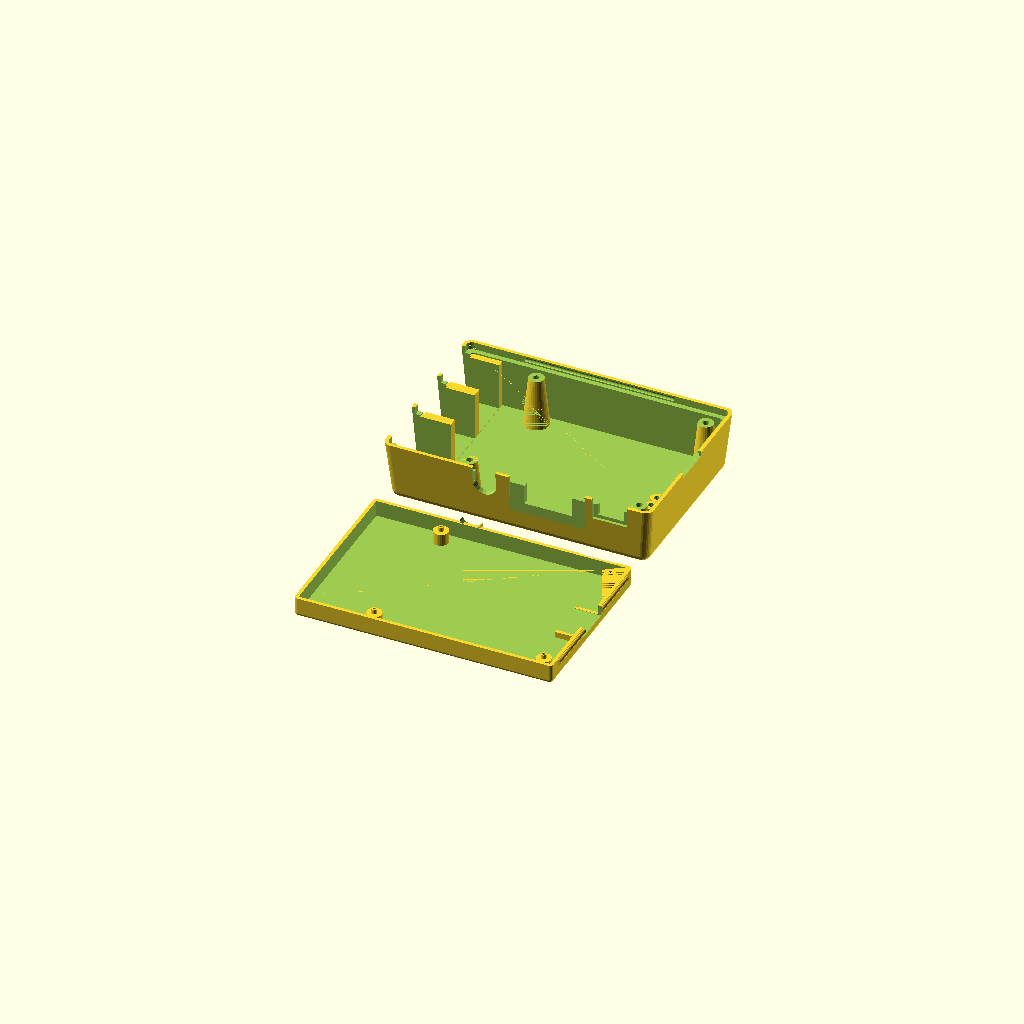
Cell 1 — every parameter at its default value.
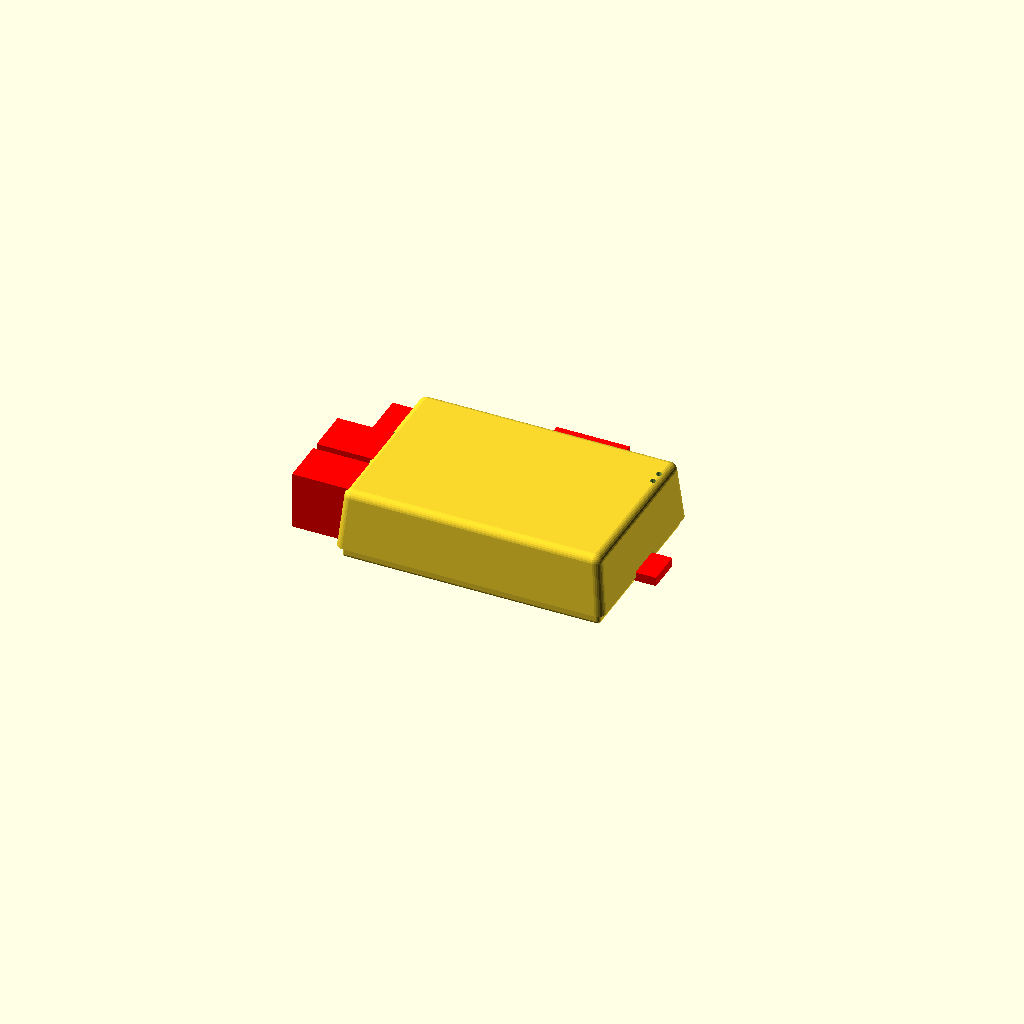
Cell 2 — part set to "demo", the other parameters unchanged.
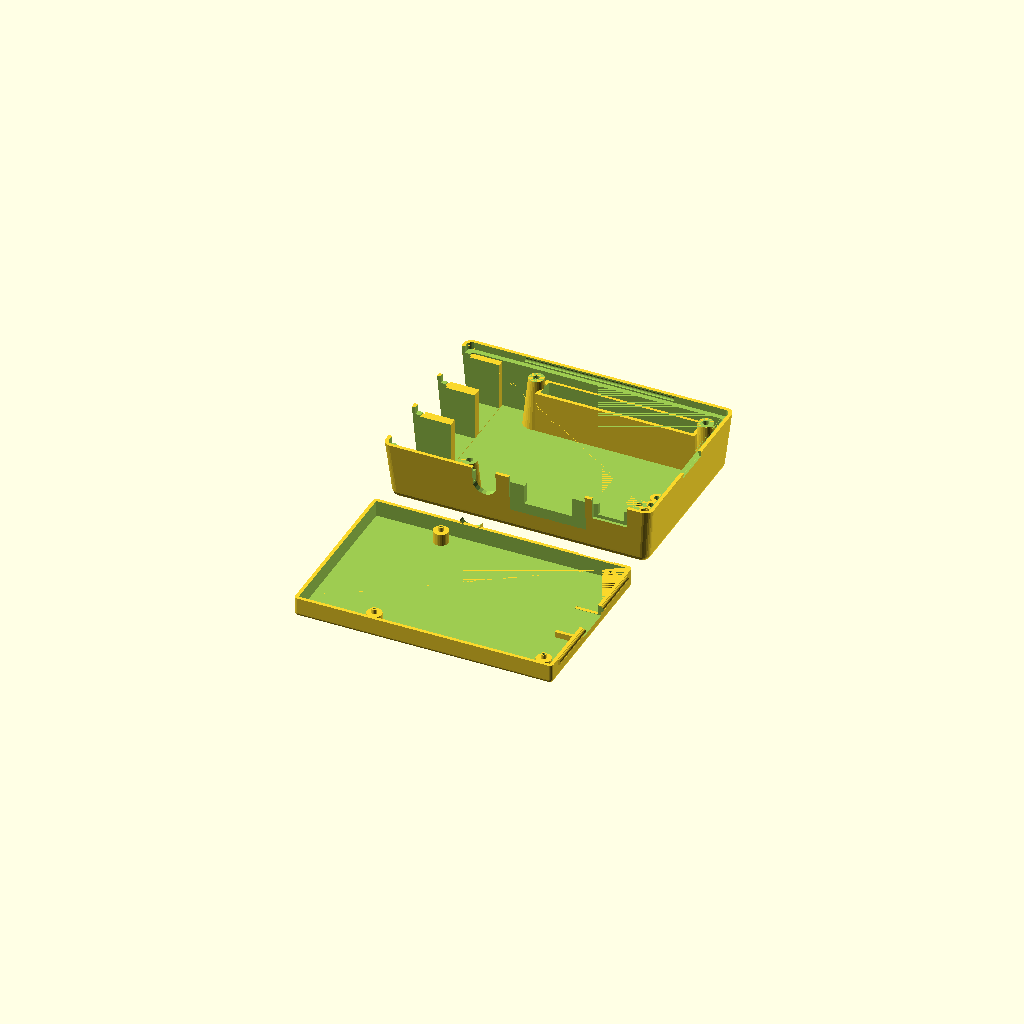
Cell 3 — have_plugrow set to 1, the other parameters unchanged.
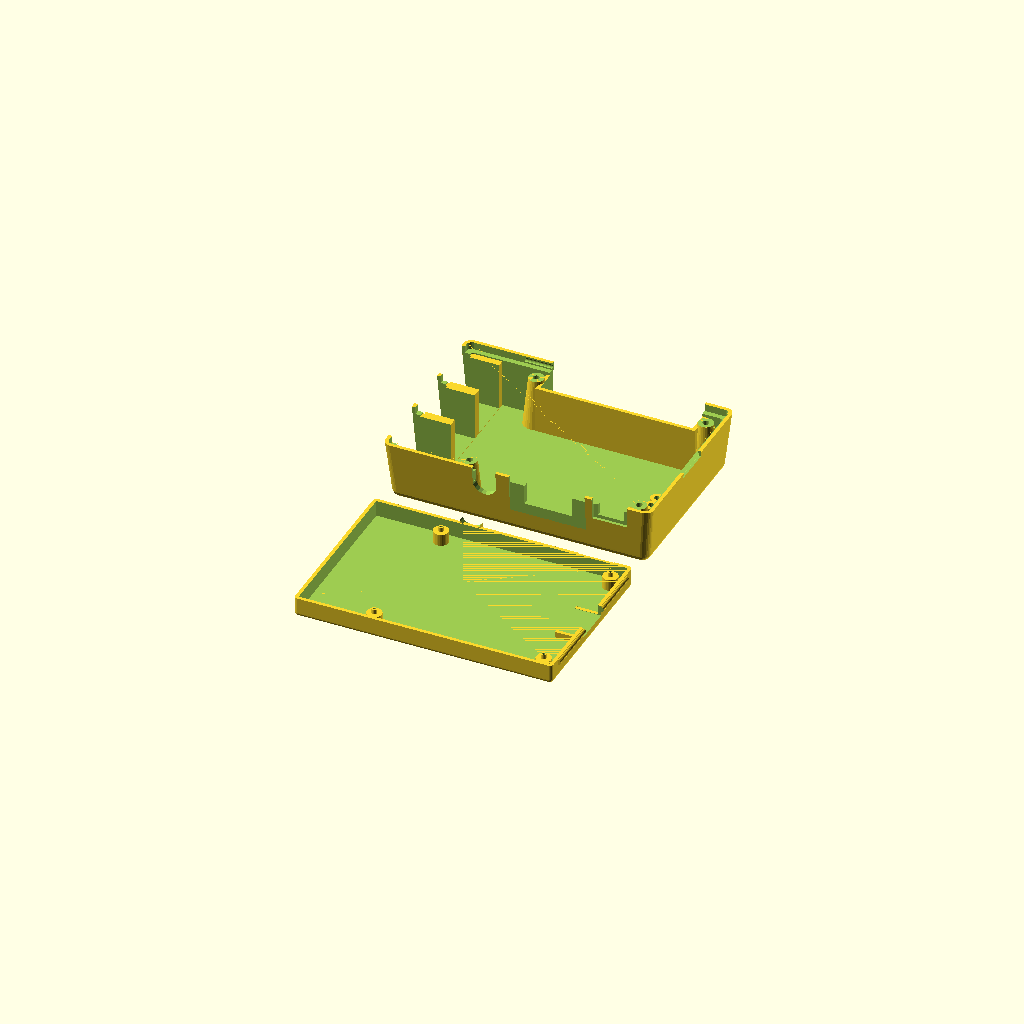
Cell 4: have_open_plugrow = 1 (everything else at default).
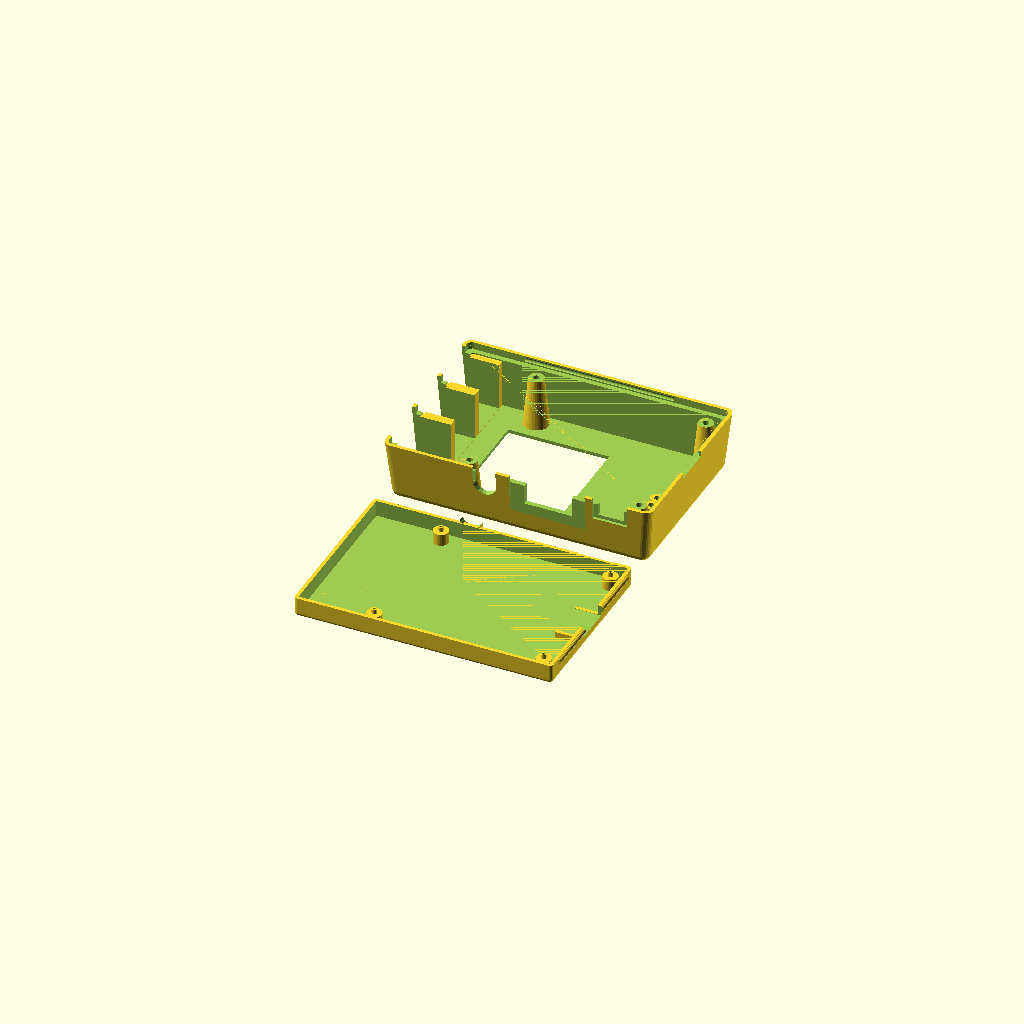
Cell 5: the same model with have_camera = 1.
All cells are drawn from one camera (rotation 55°, 0°, 25°, orthographic, colour scheme Cornfield), so only the parameter changes between them.
Source of the model, inputs/thingiverse/files/thing-1525669/files/raspberry-pi-3.scad:
//
// raspberry pi model B+
//
// design by Egil Kvaleberg, 8 Aug 2015
// Rasoberrypi 3 adapt by Guy Sheffer 28 Apr 2016
//
// drawing of the B+ model, for referrence:
// https://www.raspberrypi.org/documentation/hardware/raspberrypi/mechanical/Raspberry-Pi-B-Plus-V1.2-Mechanical-Drawing.pdf
//
// notes:
// design origin is middle of PCB
//

part = "all"; // [ top, bottom, all, demo ]

have_plugrow = 0; // [ 1:true, 0:false ]
have_open_plugrow = 0; // [ 1:true, 0:false ]
have_camera = 0; // [ 1:true, 0:false ]
have_sdcard_support = 1; // [ 1:true, 0:false ]
have_leds = 1; // [ 1:true, 0:false ]

/* [Hidden] */
mil2mm = 0.0254;

pcb = [85.0, 56.0, 1.5]; // main board
pcb2floor = 4.0; // 3.5
pcb2roof = 17.0; // 15.7

pcbmntdia = 2.75; // mounting holes
pcbmnt1dx = pcb[0]/2 - 3.5;  // 
pcbmnt1dy = 3.5 - pcb[1]/2;
pcbmnt2dx = pcb[0]/2 - 3.5 - 58.0; // 
pcbmnt2dy = pcb[1]/2 - 3.5;
pcbmnthead = 6.2; // countersunk
pcbmntthreads = 2.2;
breakaway = 0.3; // have hidden hole for screw, 0 for no extra pegs 

cardsy = 12.0; // card measures 11.0
cardsz = 3.1;
cardsx = 8.0; // size of internal platform
carddy = pcb[1]/2 - 28.0;
ethersy = 16.0; // ethernet contact width
ethersz = 13.5 + 0.5;
etherdy = pcb[1]/2 - 10.25;
usbsy = 13.5; // core
usbframe = 1.0; // frame
usbsz = 15.8 + 0.5;
usb1dy = pcb[1]/2 - 29.0;
usb2dy = pcb[1]/2 - 47.0;
powerpsx = 11.0; // power plug width 
powerpsz = 4.5; // plug height
powerssx = 8.0; // power socket width 
powerssz = 3.3; // socket height
powerdz = -1.7; // for plug 
powerdx = pcb[0]/2 - 10.6; // 
hdmisx = 15.2; // hdmi contact width
hdmisz = 6.2;
hdmipsx = 25.0; // typical plug
hdmipsz = 12.0;
hdmidx = pcb[0]/2 - 32.0;
audior = 7.0; // audio contact radius
audiodz = 6.0/2; // above pcb
audiodx = pcb[0]/2 -53.5;
leddx = pcb[0]/2 - 1.3;
led1dy = -8.9 + 2.4/2  + pcb[1]/2;
led2dy = -12.9 + 2.4/2 + pcb[1]/2 - 0.2;
leddia = 2.0;
// BUG: fine tune, maybe add slot out of box
plugrow1 = [pcb[0]/2 - 29.0 - mil2mm*100*11, 3.5 - pcb[1]/2, 0]; // coordinates D7 pin, mid

cam_box = 34.5;

frame_w = 2.5; // width of lip for frame 
snap_dia = 1.8; // snap lock ridge diameter
snap_len = 50.0; // snap lock length
tol = 0.5; // general tolerance

wall = 1.2; // general wall thickness
thinwall = 0.4;
corner_r = wall; // casing corner radius
corner2_r = wall+tol+wall; // corners of top casing
d = 0.01;

extra_y = 0; // extra space in y

module nut(af, h) { // af is 2*r
	cylinder(r=af/2/cos(30), h=h, $fn=6);
}

module c_cube(x, y, z) {
	translate([-x/2, -y/2, 0]) cube([x, y, z]);
}

module cr_cube(x, y, z, r) {
	hull() {
		for (dx=[-1,1]) for (dy=[-1,1]) translate([dx*(x/2-r), dy*(y/2-r), 0]) cylinder(r=r, h=z, $fn=20);
	}
}

module cr2_cube(x, y, z, r1, r2) {
	hull() {
		for (dx=[-1,1]) for (dy=[-1,1]) translate([dx*(x/2-r1), dy*(y/2-r1), 0]) cylinder(r1=r1, r2=r2, h=z, $fn=20);
	}
}

module bottom() {
	module snap2(ex, both) {
		if (both) translate([pcb[0]/2+tol+wall+ex, -snap_len/2, wall+pcb2floor+pcb[2]-frame_w/2]) rotate([-90, 0, 0]) cylinder(r=snap_dia/2, h=snap_len, $fs=0.3);
		if (both) translate([-snap_len/2, pcb[1]/2+tol+wall, wall+pcb2floor+pcb[2]-frame_w/2]) rotate([0, 90, 0]) cylinder(r=snap_dia/2, h=snap_len, $fs=0.3);
	}
    module plugs(extra) { 
        z0 = wall+pcb2floor+pcb[2];
        // card slot
        translate([pcb[0]/2 - cardsx/2, carddy, wall+pcb2floor+pcb[2]-cardsz-extra]) 
			c_cube(cardsx + 19.9, cardsy+2*extra, cardsz+2*extra);
        // power plug (near side)
        translate([powerdx, pcb[1]/2+2.1*wall, z0+powerdz-extra]) 
			c_cube(powerpsx+2*extra, 2*wall, powerpsz+2*extra+frame_w);
        // hdmi socket (near side)
        translate([hdmidx, pcb[1]/2+19.9/2-8.25/2, -extra-frame_w]) 
			c_cube(hdmipsx+2*extra, 8.25, hdmipsz+2*extra+frame_w);    
    }
    module plugs_add() { 
        z0 = wall+pcb2floor+pcb[2];
        // audio plug (near side)
        difference() /*/ color("green")*/ {
            translate([audiodx, pcb[1]/2 + 1.4*wall, z0-snap_dia/2-tol]) 
                c_cube(audior, 1.6*wall, audiodz+snap_dia);
            translate([audiodx, pcb[1]/2 + wall/2 - d, z0+audiodz]) 
                rotate([-90, 0, 0]) cylinder(r=audior/2+tol, h=1.8*wall+2*d, $fn=20);
        }
        // card slot
        if (have_sdcard_support) difference () {
            translate([pcb[0]/2 + tol + d - cardsx/2, carddy, 0]) 
                c_cube(cardsx, cardsy+2*tol+2*wall, wall+frame_w-tol);
            plugs(tol);
        }
    }

	module add() {
		hull () for (x = [-1, 1]) for (y = [-1, 1])
			translate([x*(pcb[0]/2+tol+wall-corner_r) + (x>0 ? extra_y : 0), y*(pcb[1]/2+tol+wall-corner_r), corner_r]) {
				sphere(r = corner_r, $fs=0.3);
				cylinder(r = corner_r, h = wall+pcb2floor+pcb[2]-corner_r, $fs=0.3);
		}
		snap2(0, true);
        rotate([0, 0, 180]) snap2(0, false);
	}
	module sub() {
        module pedestal(dx, dy, hg, dia) {
            translate([dx, dy, wall]) {
				cylinder(r = dia/2+wall, h = hg, $fs=0.2);
                // pegs through pcb mount holes
                if (breakaway > 0) translate([0, 0, hg]) 
                        cylinder(r = dia/2 - tol, h = pcb[2]+d, $fs=0.2);
            }
        }
        module pedestal_hole(dx, dy, hg, dia) {
            translate([dx, dy, breakaway]) {	
				cylinder(r = dia/2, h = wall+hg-2*breakaway, $fs=0.2);
				cylinder(r = 1.0/2, h = wall+hg+pcb[2]+d, $fs=0.2); // needed to 'expose' internal structure so it dows not get removed
				cylinder(r1 = pcbmnthead/2 - breakaway, r2 = 0, h = pcbmnthead/2 - breakaway, $fs=0.2); // countersunk head
		    }
        }
		difference () {
			// pcb itself
			translate([-(pcb[0]/2+tol), -(pcb[1]/2+tol), wall])
				cube([2*tol+pcb[0], 2*tol+pcb[1], pcb2floor+pcb[2]+d]);
			// less pcb mount pedestals 
            for (dx = [pcbmnt1dx,pcbmnt2dx]) for (dy = [pcbmnt1dy,pcbmnt2dy]) 
                pedestal(dx, dy, pcb2floor, pcbmntdia);
		}
		// hole for countersunk pcb mounting screws, hidden (can be broken away)
        for (dx = [pcbmnt1dx,pcbmnt2dx]) for (dy = [pcbmnt1dy,pcbmnt2dy]) 
            pedestal_hole(dx, dy, pcb2floor, pcbmntdia);
        plugs(tol);
	}
	difference () {
		add();
		sub();
	}
    plugs_add();
    
    //color("red") plugs(0);
}

// Z base is top of pcb
module top() {
	module snap2(ex, both) {
		if (both) translate([pcb[0]/2+tol+wall+ex, -snap_len/2-tol, -frame_w/2]) rotate([-90, 0, 0]) cylinder(r=snap_dia/2, h=snap_len+2*tol, $fs=0.3);
		translate([-snap_len/2-tol, pcb[1]/2+tol+wall, -frame_w/2]) rotate([0, 90, 0]) cylinder(r=snap_dia/2, h=snap_len+2*tol, $fs=0.3);
	}
    module plugs(extra) { 
        module usb_plug(dy) {
            translate([-pcb[0]/2, dy, -extra-frame_w]) 
				c_cube(19.9, usbsy+2*extra, usbsz+2*extra+frame_w);
            translate([-pcb[0]/2 -19.9/2, dy, -extra-frame_w]) 
				c_cube(19.9, usbsy+2*usbframe+2*extra, usbsz+2*extra+frame_w+2*usbframe/2);
        }
        // card slot
        translate([pcb[0]/2, carddy, -cardsz-extra - 1.2]) // fudge 
			c_cube(19.9, cardsy+2*extra, cardsz+2*extra);
        // power socket (near side)
        translate([powerdx, pcb[1]/2, -extra-frame_w]) 
			c_cube(powerssx+2*extra, 19.9, powerssz+2*extra+frame_w);
        // room for power plug
        translate([powerdx, pcb[1]/2+9.9/2+wall*1.4, -extra-frame_w]) 
			c_cube(powerpsx+2*extra, 9.9, powerpsz+2*extra+frame_w);
       // ether plug 
        translate([-pcb[0]/2, etherdy, -extra-frame_w]) 
			c_cube(19.9, ethersy+2*extra, ethersz+2*extra+frame_w); // use half tol horizontally, seems to be enough
       // usb plugs
       usb_plug(usb1dy);
       usb_plug(usb2dy);
        // hdmi socket (near side)
        translate([hdmidx, pcb[1]/2, -extra-frame_w]) 
			c_cube(hdmisx+2*extra, 19.9, hdmisz+2*extra+frame_w);
        translate([hdmidx, pcb[1]/2+19.9/2-7.8/2, -extra-frame_w]) 
			c_cube(hdmipsx+2*extra, 7.8, hdmipsz+2*extra+frame_w);
        // audio plug (near side)
        translate([audiodx, pcb[1]/2 + 19.9/2, audiodz]) 
			rotate([90, 0, 0]) cylinder(r=audior/2+extra, h=19.9, $fn=20);
        translate([audiodx, pcb[1]/2, -extra-frame_w]) 
			c_cube(audior+2*extra, 19.9, audiodz+2*extra+frame_w);
        // camera opening
        if (have_camera) translate([-8.0, 0, pcb2roof - extra]) 
			c_cube(cam_box, cam_box, wall+2*extra);
    }

	module add() {
		hull () for (x = [-1, 1]) for (y = [-1, 1]) {
			translate([x*(pcb[0]/2+tol+wall-corner_r) + (x>0 ? extra_y : 0), y*(pcb[1]/2+tol+wall-corner_r), -frame_w]) 
				cylinder(r = corner_r+tol+wall, h = d, $fs=0.3); // include frame
			translate([x*(pcb[0]/2+tol+wall-corner2_r) + (x>0 ? extra_y : 0), y*(pcb[1]/2+tol+wall-corner2_r), pcb2roof+wall-corner2_r]) 
					sphere(r = corner2_r, $fs=0.3);	
		}
    
	}

	module sub() { 
		module plugrow_frame(xy, start, pins) {
			frmheight = 3.0;
            echo((pcb[1]/2+xy[1]));
			if (have_open_plugrow) translate([xy[0]+(start+(pins-1)/2)*2.56, xy[1]-(pcb[1]/2+xy[1]-2.56)/2, 1.0]) 
				c_cube(pins*2.56+2*tol+2*wall, (pcb[1]/2+xy[1]-2.56)+2*2.56+2*tol+2*wall, pcb2roof-1.0);
            else translate([xy[0]+(start+(pins-1)/2)*2.56, xy[1], frmheight]) 
				c_cube(pins*2.56+2*tol+2*wall, 2*2.56+2*tol+2*wall, pcb2roof-frmheight);
            
       }
		module plugrow_hole(xy, start, pins) {
            if (have_open_plugrow) translate([xy[0]+(start+(pins-1)/2)*2.56, xy[1]-9.9/2, -frame_w-d]) 
				c_cube(pins*2.56+2*tol, 2*2.56+2*tol+9.9, pcb2roof+wall+pcb[0]+frame_w);
			else translate([xy[0]+(start+(pins-1)/2)*2.56, xy[1], 0]) 
				c_cube(pins*2.56+2*tol, 2*2.56+2*tol, pcb2roof+wall);
        }
        module led_frame(dy) {
			frmheight = 2.0;
			translate([leddx, dy, frmheight]) 
				cylinder(r=leddia/2+wall, h=pcb2roof+d-frmheight, $fn=16);
        }
        module led_hole(dy) {
			translate([leddx, dy, 0]) 
				cylinder(r=leddia/2-d, h=pcb2roof+wall+d, $fn=16);
            
        }
		// room for bottom case within frame 
		hull () for (x = [-1, 1]) for (y = [-1, 1])
			translate([x*(pcb[0]/2+tol+wall-corner_r) + (x>0 ? extra_y : 0), y*(pcb[1]/2+tol+wall-corner_r), -frame_w-d]) 
                cylinder(r = corner_r+tol, h = d+frame_w, $fs=0.3); 
		// snap lock
		snap2(0, true);
		rotate([0, 0, 180]) snap2(0, false);
		difference() { 
			// room for pcb
			translate([0, 0, -d]) cr_cube(2*tol+pcb[0], 2*tol+pcb[1], d+pcb2roof, 1.0);
			union () { // subtract from pcb:
				// plug rows
				if (have_plugrow || have_open_plugrow) 
					plugrow_frame(plugrow1, 0, 20);
                // leds
				if (have_leds) {
					led_frame(led1dy);
                    led_frame(led2dy);
                }
                // strengthing frame around usb and ether
                translate([-pcb[0]/2, 0, tol]) 
				c_cube(19.9-2*d, pcb[1]+2*tol+2*d, usbsz+2*tol+frame_w);
                
                // pegs
                for (dx = [pcbmnt1dx,pcbmnt2dx]) for (dy = [pcbmnt1dy,pcbmnt2dy]) translate([dx, dy, 0]) {
                    cylinder(r1 = pcbmntdia/2 +wall, r2 = pcbmntdia/2 +2.5*wall, h = pcb2roof, $fs=0.2);
                }   
			}

		}
        // hole for usb, ether and power
        plugs(tol);
		// plug rows
		if (have_plugrow || have_open_plugrow) 
			plugrow_hole(plugrow1, 0, 20);
        // leds
		if (have_leds) {
			led_hole(led1dy);
            led_hole(led2dy);
        }
        // peg holes
        for (dx = [pcbmnt1dx,pcbmnt2dx]) for (dy = [pcbmnt1dy,pcbmnt2dy]) translate([dx, dy, 0]) {
            translate([0, 0, -d]) cylinder(r = pcbmntthreads/2, h = pcb2roof, $fs=0.2); // hole
        }
	}
	difference () {
		add();
		sub();
	}
    
    if (part == "demo") 
        color("red") plugs(0); 
} 


//

if (part=="demo") { bottom(); translate([0, 0, wall+pcb2floor+pcb[2]]) top(); }
if (part=="bottom" || part=="all") translate([0, -35, 0]) bottom();
if (part=="top" || part=="all") translate([-0, 35, pcb2roof+tol+wall]) rotate([180,0,0]) top();

	
Parameter table extracted from the source (name, type, default, range or options):
part: string, default "all", options "top", "bottom", "all", "demo"
have_plugrow: number, default 0, options 1, 0
have_open_plugrow: number, default 0, options 1, 0
have_camera: number, default 0, options 1, 0
have_sdcard_support: number, default 1, options 1, 0
have_leds: number, default 1, options 1, 0
